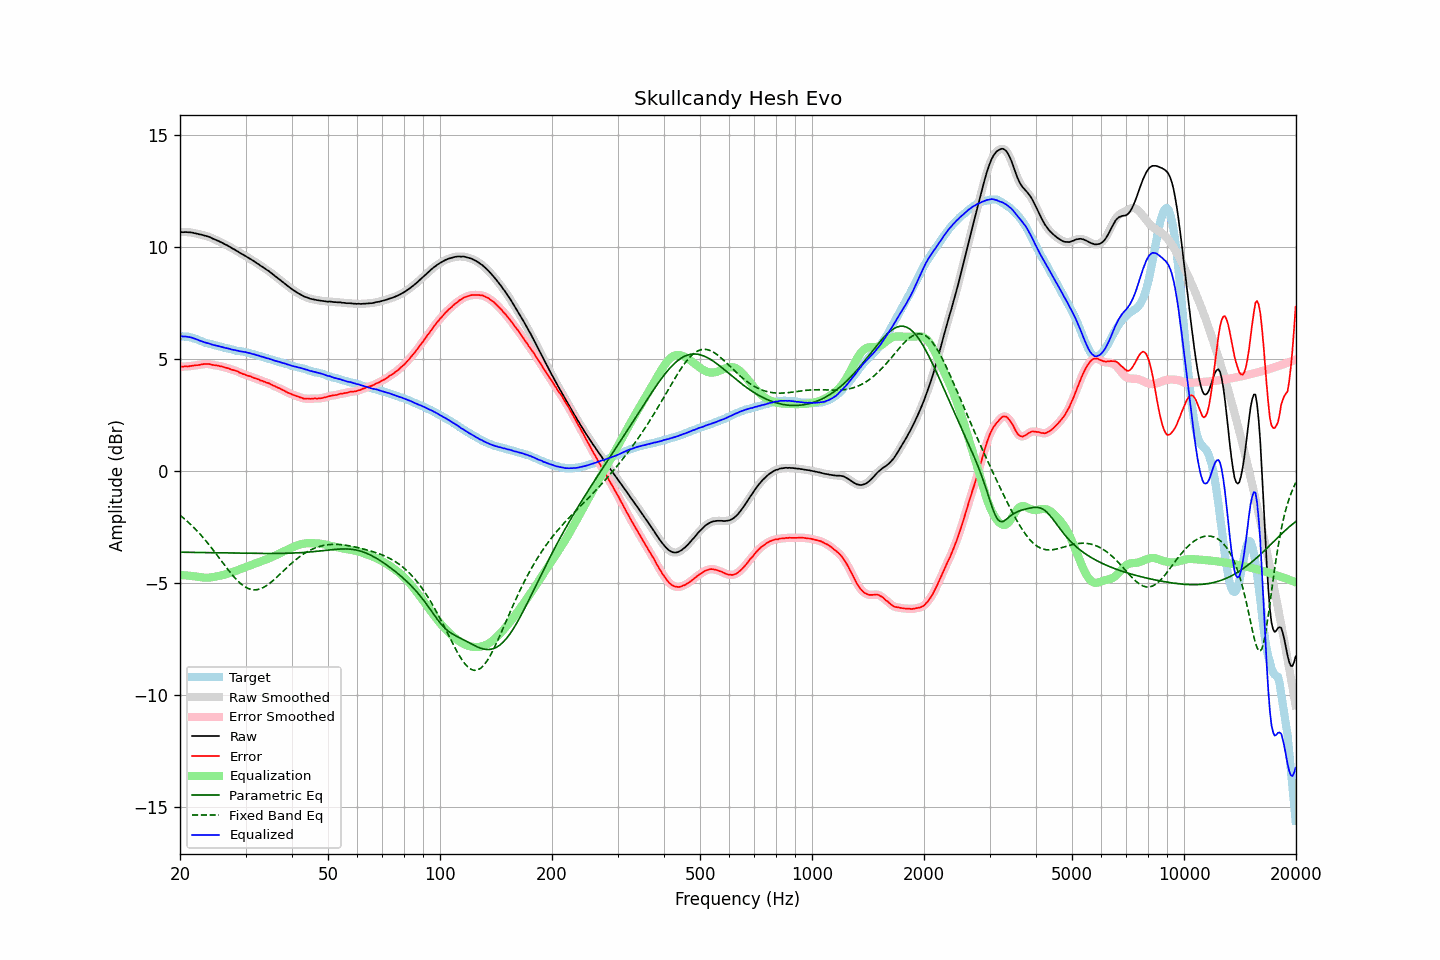

The file beside this chart, header and first rows:
frequency, raw, error, smoothed, error_smoothed, equalization, parametric_eq, fixed_band_eq, equalized_raw, equalized_smoothed, target
20.00, 10.67, 4.65, 10.67, 4.65, -4.65, -3.63, -1.98, 6.02, 6.02, 6.02
20.20, 10.67, 4.66, 10.67, 4.66, -4.65, -3.63, -2.04, 6.02, 6.02, 6.01
20.40, 10.66, 4.65, 10.67, 4.66, -4.66, -3.63, -2.09, 6.00, 6.01, 6.01
20.61, 10.67, 4.67, 10.67, 4.66, -4.66, -3.63, -2.16, 6.01, 6.00, 6.00
20.81, 10.67, 4.67, 10.67, 4.67, -4.67, -3.64, -2.22, 6.00, 6.00, 6.00
21.02, 10.66, 4.66, 10.67, 4.67, -4.68, -3.64, -2.28, 5.99, 5.99, 6.00
21.23, 10.66, 4.68, 10.66, 4.68, -4.68, -3.64, -2.35, 5.98, 5.98, 5.98
21.44, 10.65, 4.69, 10.65, 4.69, -4.69, -3.64, -2.42, 5.96, 5.96, 5.96
21.66, 10.64, 4.70, 10.64, 4.71, -4.70, -3.64, -2.49, 5.94, 5.94, 5.94
21.87, 10.62, 4.71, 10.63, 4.71, -4.71, -3.64, -2.56, 5.91, 5.92, 5.91
22.09, 10.61, 4.72, 10.61, 4.72, -4.72, -3.64, -2.63, 5.89, 5.89, 5.89
22.31, 10.59, 4.72, 10.59, 4.73, -4.73, -3.64, -2.71, 5.86, 5.86, 5.87
22.54, 10.57, 4.73, 10.58, 4.74, -4.74, -3.65, -2.78, 5.83, 5.83, 5.84
22.76, 10.56, 4.76, 10.56, 4.75, -4.76, -3.65, -2.87, 5.81, 5.80, 5.81
22.99, 10.54, 4.77, 10.54, 4.77, -4.76, -3.65, -2.95, 5.78, 5.78, 5.78
23.22, 10.52, 4.78, 10.52, 4.77, -4.77, -3.65, -3.03, 5.75, 5.75, 5.75
23.45, 10.50, 4.78, 10.50, 4.78, -4.77, -3.65, -3.11, 5.73, 5.73, 5.72
23.69, 10.48, 4.78, 10.48, 4.78, -4.77, -3.65, -3.20, 5.71, 5.71, 5.70
23.92, 10.46, 4.78, 10.46, 4.77, -4.77, -3.65, -3.29, 5.69, 5.69, 5.68
24.16, 10.43, 4.76, 10.43, 4.76, -4.76, -3.65, -3.38, 5.67, 5.67, 5.67
24.40, 10.39, 4.74, 10.40, 4.74, -4.75, -3.66, -3.47, 5.64, 5.65, 5.65
24.65, 10.36, 4.73, 10.36, 4.73, -4.74, -3.66, -3.57, 5.63, 5.63, 5.63
24.89, 10.33, 4.72, 10.33, 4.72, -4.72, -3.66, -3.66, 5.61, 5.61, 5.61
25.14, 10.30, 4.71, 10.30, 4.71, -4.71, -3.66, -3.76, 5.59, 5.59, 5.59
25.39, 10.27, 4.70, 10.27, 4.70, -4.69, -3.66, -3.85, 5.58, 5.57, 5.57
25.65, 10.23, 4.67, 10.24, 4.68, -4.68, -3.66, -3.95, 5.55, 5.56, 5.56
25.91, 10.20, 4.67, 10.20, 4.66, -4.66, -3.66, -4.04, 5.54, 5.54, 5.53
26.16, 10.16, 4.64, 10.16, 4.64, -4.64, -3.66, -4.14, 5.52, 5.52, 5.52
26.43, 10.12, 4.62, 10.13, 4.63, -4.62, -3.67, -4.23, 5.50, 5.50, 5.50
26.69, 10.09, 4.60, 10.09, 4.60, -4.60, -3.67, -4.33, 5.49, 5.49, 5.49
26.96, 10.05, 4.59, 10.05, 4.58, -4.58, -3.67, -4.42, 5.47, 5.47, 5.47
27.23, 10.01, 4.56, 10.01, 4.56, -4.56, -3.67, -4.51, 5.45, 5.45, 5.46
27.50, 9.96, 4.53, 9.97, 4.53, -4.54, -3.67, -4.60, 5.43, 5.43, 5.43
27.77, 9.92, 4.51, 9.92, 4.51, -4.51, -3.67, -4.68, 5.41, 5.41, 5.41
28.05, 9.89, 4.49, 9.88, 4.49, -4.49, -3.67, -4.77, 5.41, 5.40, 5.40
28.33, 9.84, 4.47, 9.84, 4.47, -4.46, -3.67, -4.84, 5.38, 5.39, 5.37
28.62, 9.80, 4.44, 9.80, 4.44, -4.43, -3.68, -4.92, 5.37, 5.37, 5.36
28.90, 9.75, 4.39, 9.75, 4.40, -4.40, -3.68, -4.99, 5.35, 5.35, 5.36
29.19, 9.71, 4.37, 9.71, 4.37, -4.37, -3.68, -5.05, 5.34, 5.34, 5.34
29.48, 9.67, 4.33, 9.67, 4.34, -4.34, -3.68, -5.11, 5.33, 5.33, 5.34
29.78, 9.63, 4.32, 9.63, 4.31, -4.32, -3.68, -5.16, 5.32, 5.32, 5.32
30.08, 9.59, 4.29, 9.59, 4.28, -4.29, -3.68, -5.20, 5.30, 5.30, 5.31
30.38, 9.54, 4.26, 9.55, 4.26, -4.26, -3.68, -5.24, 5.28, 5.29, 5.28
30.68, 9.50, 4.24, 9.50, 4.24, -4.24, -3.68, -5.27, 5.27, 5.27, 5.26
30.99, 9.46, 4.22, 9.46, 4.21, -4.21, -3.68, -5.29, 5.25, 5.25, 5.24
31.30, 9.41, 4.18, 9.42, 4.19, -4.19, -3.68, -5.30, 5.23, 5.23, 5.23
31.61, 9.37, 4.15, 9.37, 4.16, -4.16, -3.69, -5.31, 5.21, 5.21, 5.22
31.93, 9.32, 4.13, 9.32, 4.13, -4.13, -3.69, -5.31, 5.19, 5.19, 5.19
32.24, 9.27, 4.11, 9.27, 4.11, -4.11, -3.69, -5.30, 5.17, 5.17, 5.17
32.57, 9.23, 4.09, 9.23, 4.08, -4.08, -3.69, -5.29, 5.15, 5.15, 5.14
32.89, 9.17, 4.04, 9.18, 4.05, -4.05, -3.69, -5.27, 5.12, 5.13, 5.13
33.22, 9.13, 4.03, 9.13, 4.02, -4.03, -3.69, -5.24, 5.10, 5.10, 5.10
33.55, 9.08, 3.99, 9.08, 3.99, -4.00, -3.69, -5.20, 5.08, 5.08, 5.09
33.89, 9.03, 3.97, 9.03, 3.97, -3.97, -3.69, -5.16, 5.06, 5.06, 5.06
34.23, 8.98, 3.94, 8.98, 3.95, -3.94, -3.69, -5.12, 5.04, 5.04, 5.04
34.57, 8.94, 3.93, 8.94, 3.92, -3.91, -3.69, -5.06, 5.03, 5.02, 5.01
34.92, 8.88, 3.89, 8.89, 3.89, -3.88, -3.69, -5.01, 5.00, 5.00, 4.99
35.27, 8.83, 3.85, 8.83, 3.86, -3.85, -3.69, -4.95, 4.98, 4.98, 4.98
35.62, 8.77, 3.82, 8.77, 3.82, -3.82, -3.69, -4.89, 4.95, 4.95, 4.96
35.97, 8.71, 3.79, 8.71, 3.78, -3.79, -3.69, -4.83, 4.92, 4.93, 4.92
... 635 more rows
